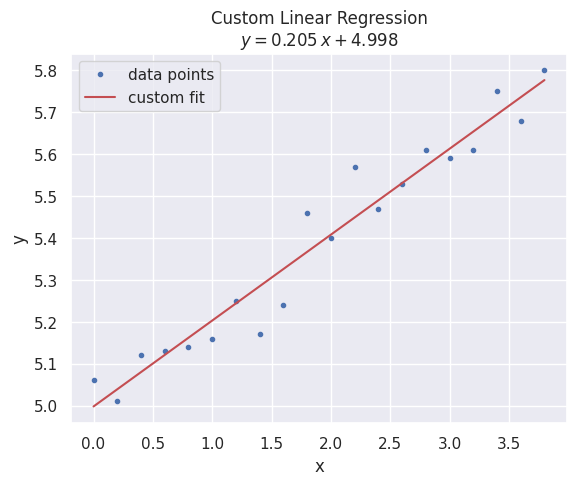
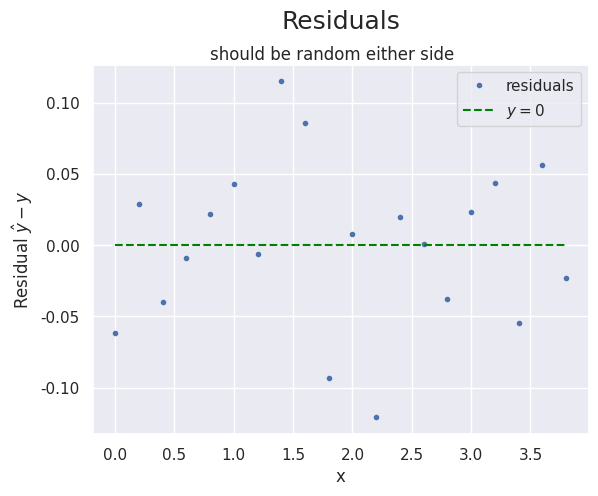

The script that saved these images, in order:
import numpy as np
import matplotlib.pyplot as plt
import seaborn as sns

'''
y = a + bx

b = (nsumxy - sumx sumy)/(nsumx² - (sumx)²)
a = (sumy- bsumx)/n
'''

def lin_regress(X, Y):
    n = X.shape[0]
    sum_X = np.sum(X)
    sum_Y = np.sum(Y)
    sum_XY = np.sum(X*Y)
    sum_X2 = np.sum(X*X)
    b = (n * sum_XY - sum_X * sum_Y)/(n * sum_X2 - sum_X * sum_X)
    a = (sum_Y - b * sum_X)/n
    return a, b

sns.set_theme()

X = np.array([0, 0.2, 0.4, 0.6, 0.8, 1.0, 1.2, 1.4, 1.6, 1.8,
              2.0, 2.2, 2.4, 2.6, 2.8, 3.0, 3.2, 3.4, 3.6, 3.8])
Y = np.array([5.06, 5.01, 5.12, 5.13, 5.14, 5.16, 5.25, 5.17, 5.24, 5.46,
              5.40, 5.57, 5.47, 5.53, 5.61, 5.59, 5.61, 5.75, 5.68, 5.80])

a, b = lin_regress(X, Y)
print(a,b)
xnew = np.linspace(X[0], X[-1], len(X)*10)
yhat = b * xnew + a
yh = b * X + a
R = yh - Y

plt.figure(2)
plt.plot(X, R, 'b.', label='residuals')
plt.hlines(0,X[0],X[-1], colors='green', linestyle='dashed', label='$y = 0$')
plt.xlabel('x')
plt.ylabel('Residual $\hat{y} - y$')
plt.legend()
plt.title('Residuals\n', fontsize=18)
plt.suptitle('should be random either side', fontsize=12, y=0.92)

plt.figure(1)
plt.plot(X, Y, 'b.', label='data points')
plt.plot(xnew, yhat, 'r', label='custom fit')
plt.xlabel('x')
plt.ylabel('y')
plt.legend()
plt.title(f'Custom Linear Regression\n$ y = {b:.4}\,x + {a:.4}$')



#plt.show()


